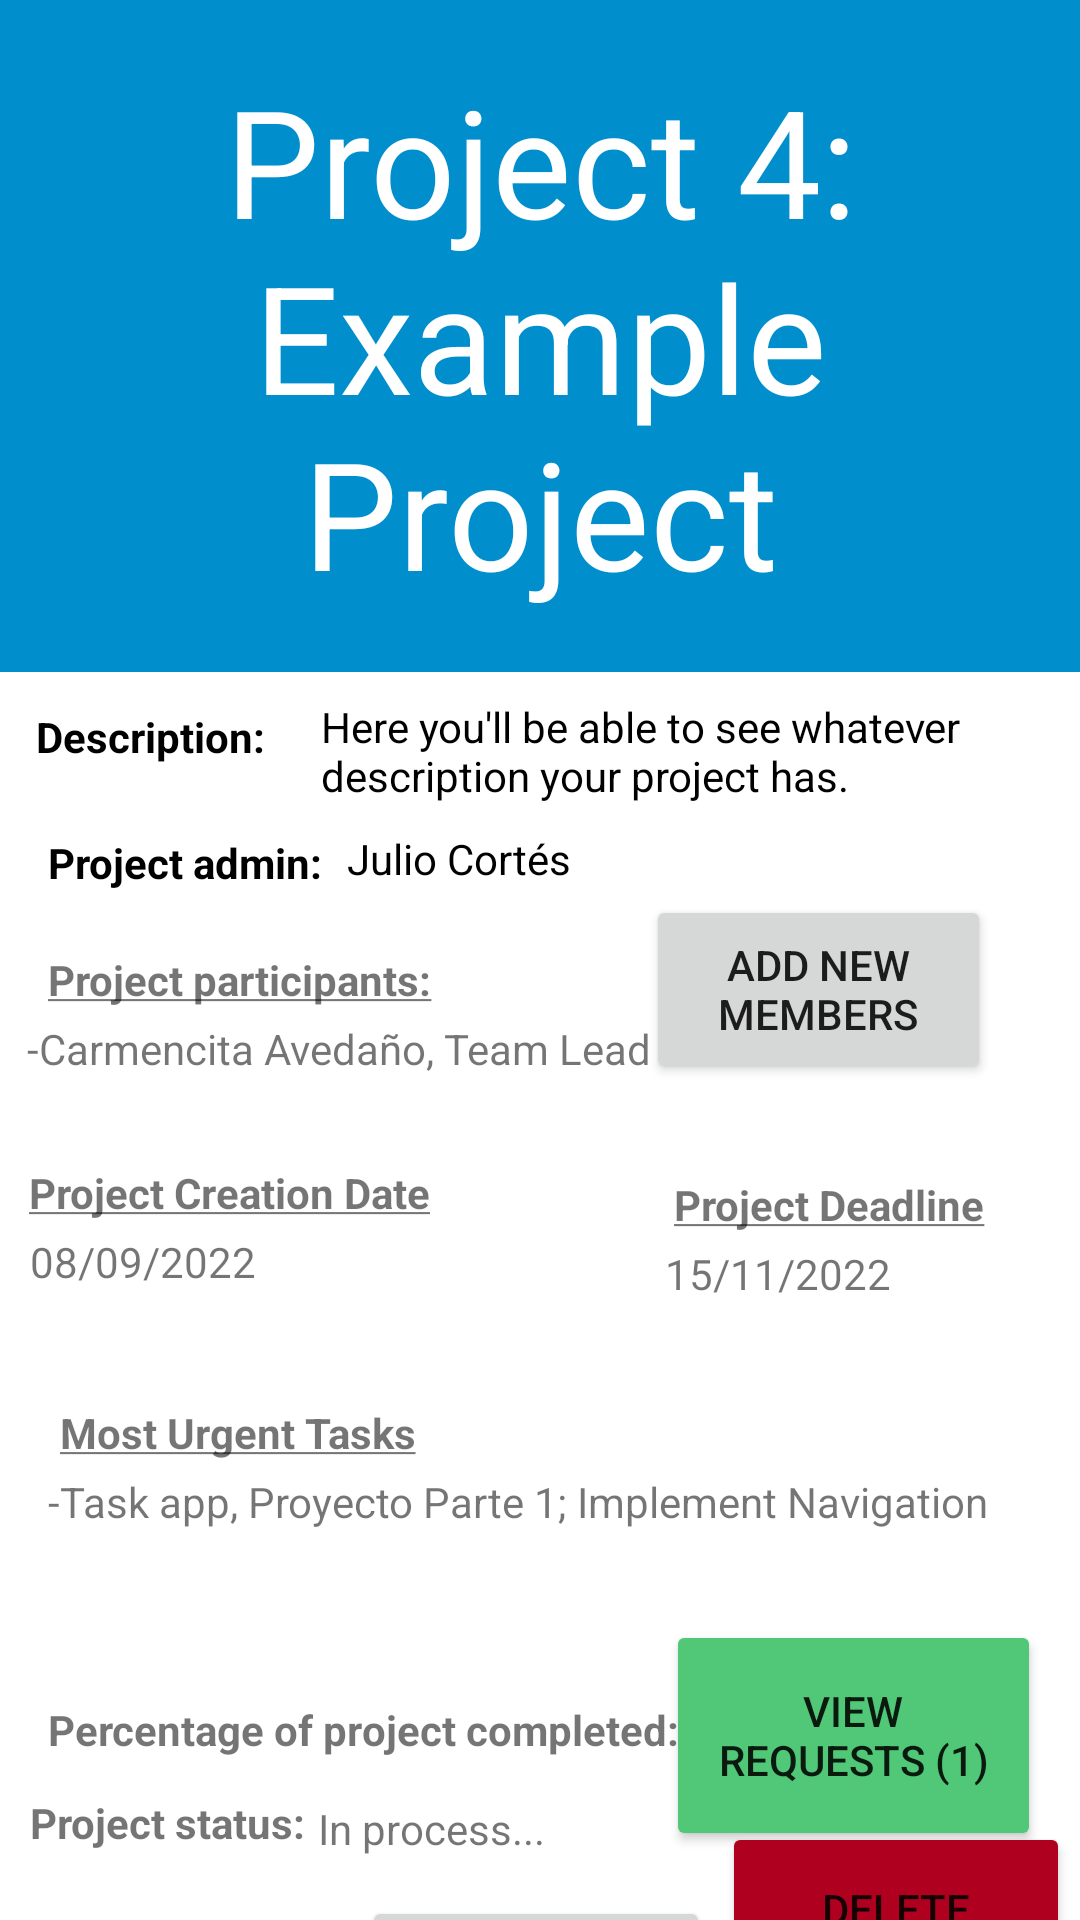

Produce the Android XML layout that renders to this screen, including the resource entries it uses.
<!-- AndroidManifest.xml: application theme Theme.TaskApp -->
<!-- res/layout/fragment_project_profile.xml -->
<?xml version="1.0" encoding="utf-8"?>
<androidx.constraintlayout.widget.ConstraintLayout xmlns:android="http://schemas.android.com/apk/res/android"
    xmlns:app="http://schemas.android.com/apk/res-auto"
    xmlns:tools="http://schemas.android.com/tools"
    android:id="@+id/frameLayout"
    android:layout_width="match_parent"
    android:layout_height="match_parent"
    tools:context=".ui.ProjectProfile.ProjectProfileFragment">


    
    <TextView
        android:id="@+id/projectTitleTextView"
        android:layout_width="match_parent"
        android:layout_height="wrap_content"
        android:background="#008ECC"
        android:gravity="center"
        android:padding="20sp"
        android:text="@string/project_profile_title"
        android:textColor="@color/white"
        android:textSize="50sp"
        app:layout_constraintBottom_toBottomOf="parent"
        app:layout_constraintEnd_toEndOf="parent"
        app:layout_constraintHorizontal_bias="0.0"
        app:layout_constraintStart_toStartOf="parent"
        app:layout_constraintTop_toTopOf="parent"
        app:layout_constraintVertical_bias="0.0" />

    <ImageButton
        android:id="@+id/leaveProjectProfileButton"
        android:layout_width="78dp"
        android:layout_height="73dp"
        android:layout_marginTop="412dp"
        android:src="?attr/homeAsUpIndicator"
        app:layout_constraintEnd_toEndOf="parent"
        app:layout_constraintHorizontal_bias="0.027"
        app:layout_constraintStart_toStartOf="parent"
        app:layout_constraintTop_toBottomOf="@+id/projectTitleTextView" />

    <TextView
        android:id="@+id/projectDescriptionText"
        android:layout_width="87dp"
        android:layout_height="26dp"
        android:layout_marginStart="12dp"
        android:layout_marginTop="12dp"
        android:text="@string/project_profile_description"
        android:textColor="@color/black"
        app:layout_constraintHorizontal_bias="0.081"
        app:layout_constraintStart_toStartOf="parent"
        app:layout_constraintTop_toBottomOf="@+id/projectTitleTextView" />

    <TextView
        android:id="@+id/projectDescriptionTextView"
        android:layout_width="269dp"
        android:layout_height="44dp"
        android:layout_marginStart="8dp"
        android:text="@string/project_profile_description_holder"
        android:textColor="@color/black"
        app:layout_constraintBottom_toBottomOf="parent"
        app:layout_constraintStart_toEndOf="@+id/projectDescriptionText"
        app:layout_constraintTop_toBottomOf="@+id/projectTitleTextView"
        app:layout_constraintVertical_bias="0.023" />

    <TextView
        android:id="@+id/projectParticipantsTextView"
        android:layout_width="wrap_content"
        android:layout_height="wrap_content"
        android:layout_marginTop="4dp"
        android:text="@string/project_participants_example"
        app:layout_constraintEnd_toEndOf="parent"
        app:layout_constraintHorizontal_bias="0.059"
        app:layout_constraintStart_toStartOf="parent"
        app:layout_constraintTop_toBottomOf="@+id/projectParticipantsText" />

    <TextView
        android:id="@+id/projectParticipantsText"
        android:layout_width="wrap_content"
        android:layout_height="wrap_content"
        android:layout_marginStart="16dp"
        android:layout_marginTop="20dp"
        android:text="@string/project_participants"
        app:layout_constraintHorizontal_bias="0.056"
        app:layout_constraintStart_toStartOf="parent"
        app:layout_constraintTop_toBottomOf="@+id/projectAdminText" />

    <TextView
        android:id="@+id/projectCreationDateTextView"
        android:layout_width="wrap_content"
        android:layout_height="wrap_content"
        android:layout_marginTop="4dp"
        android:text="@string/project_creation_date_example"
        app:layout_constraintEnd_toEndOf="parent"
        app:layout_constraintHorizontal_bias="0.035"
        app:layout_constraintStart_toStartOf="parent"
        app:layout_constraintTop_toBottomOf="@+id/projectCreationDateText" />

    <TextView
        android:id="@+id/projectCreationDateText"
        android:layout_width="wrap_content"
        android:layout_height="wrap_content"
        android:layout_marginTop="164dp"
        android:text="@string/project_creation_date"
        app:layout_constraintEnd_toEndOf="parent"
        app:layout_constraintHorizontal_bias="0.043"
        app:layout_constraintStart_toStartOf="parent"
        app:layout_constraintTop_toBottomOf="@+id/projectTitleTextView" />

    <TextView
        android:id="@+id/projectTaskTodoTextView"
        android:layout_width="wrap_content"
        android:layout_height="wrap_content"
        android:layout_marginStart="16dp"
        android:layout_marginTop="4dp"
        android:text="@string/tasks_todo_example"
        app:layout_constraintHorizontal_bias="0.166"
        app:layout_constraintStart_toStartOf="parent"
        app:layout_constraintTop_toBottomOf="@+id/projectTasksTodoText" />

    <TextView
        android:id="@+id/projectTasksTodoText"
        android:layout_width="wrap_content"
        android:layout_height="wrap_content"
        android:layout_marginStart="20dp"
        android:layout_marginTop="244dp"
        android:text="@string/tasks_todo"
        app:layout_constraintStart_toStartOf="parent"
        app:layout_constraintTop_toBottomOf="@+id/projectTitleTextView" />

    <TextView
        android:id="@+id/projectDeadlineTextView"
        android:layout_width="wrap_content"
        android:layout_height="wrap_content"
        android:layout_marginTop="4dp"
        android:text="@string/project_deadline_example"
        app:layout_constraintEnd_toEndOf="parent"
        app:layout_constraintHorizontal_bias="0.779"
        app:layout_constraintStart_toStartOf="parent"
        app:layout_constraintTop_toBottomOf="@+id/projectDeadlineText" />

    <TextView
        android:id="@+id/projectDeadlineText"
        android:layout_width="wrap_content"
        android:layout_height="wrap_content"
        android:layout_marginTop="168dp"
        android:text="@string/project_deadline"
        app:layout_constraintEnd_toEndOf="parent"
        app:layout_constraintHorizontal_bias="0.719"
        app:layout_constraintStart_toEndOf="@+id/projectCreationDateText"
        app:layout_constraintTop_toBottomOf="@+id/projectTitleTextView" />

    <TextView
        android:id="@+id/projectPercentageText"
        android:layout_width="wrap_content"
        android:layout_height="wrap_content"
        android:layout_marginStart="16dp"
        android:layout_marginTop="80dp"
        android:text="@string/project_percentage"
        app:layout_constraintHorizontal_bias="0.066"
        app:layout_constraintStart_toStartOf="parent"
        app:layout_constraintTop_toBottomOf="@+id/projectTasksTodoText" />

    <TextView
        android:id="@+id/projectPercentageTextView"
        android:layout_width="wrap_content"
        android:layout_height="wrap_content"
        android:layout_marginStart="4dp"

        android:layout_marginTop="340dp"
        android:text="@string/project_percentage_holder"
        app:layout_constraintStart_toEndOf="@+id/projectPercentageText"
        app:layout_constraintTop_toBottomOf="@+id/projectTitleTextView" />

    <Button
        android:id="@+id/addParticipantsButton"
        android:layout_width="115dp"
        android:layout_height="63dp"
        android:text="@string/add_participants"
        app:layout_constraintBottom_toTopOf="@+id/projectDeadlineText"
        app:layout_constraintEnd_toEndOf="parent"
        app:layout_constraintHorizontal_bias="0.706"
        app:layout_constraintStart_toEndOf="@+id/projectParticipantsText"
        app:layout_constraintTop_toBottomOf="@+id/projectTitleTextView"
        app:layout_constraintVertical_bias="0.708" />

    <Button
        android:id="@+id/acceptParticipantsButton"
        android:layout_width="125dp"
        android:layout_height="77dp"
        android:layout_marginTop="316dp"
        android:backgroundTint="@color/green"
        android:text="@string/view_participants_requests"
        app:layout_constraintEnd_toEndOf="parent"
        app:layout_constraintHorizontal_bias="0.944"
        app:layout_constraintStart_toStartOf="parent"
        app:layout_constraintTop_toBottomOf="@+id/projectTitleTextView" />

    <TextView
        android:id="@+id/projectAdminText"
        android:layout_width="wrap_content"
        android:layout_height="wrap_content"
        android:layout_marginStart="16dp"
        android:layout_marginTop="16dp"
        android:text="@string/project_admin"
        android:textColor="@color/black"
        app:layout_constraintHorizontal_bias="0.069"
        app:layout_constraintStart_toStartOf="parent"
        app:layout_constraintTop_toBottomOf="@+id/projectDescriptionText" />

    <TextView
        android:id="@+id/projectAdminTextView"
        android:layout_width="82dp"
        android:layout_height="21dp"
        android:layout_marginStart="8dp"
        android:text="@string/project_admin_holder"
        android:textColor="@color/black"
        app:layout_constraintBottom_toBottomOf="parent"
        app:layout_constraintStart_toEndOf="@+id/projectAdminText"
        app:layout_constraintTop_toBottomOf="@+id/projectDescriptionTextView"
        app:layout_constraintVertical_bias="0.0" />

    <TextView
        android:id="@+id/projectStatusText"
        android:layout_width="wrap_content"
        android:layout_height="wrap_content"
        android:layout_marginTop="12dp"
        android:text="@string/project_status"
        app:layout_constraintEnd_toEndOf="parent"
        app:layout_constraintHorizontal_bias="0.037"
        app:layout_constraintStart_toStartOf="parent"
        app:layout_constraintTop_toBottomOf="@+id/projectPercentageText" />

    <TextView
        android:id="@+id/projectStatusTextView"
        android:layout_width="wrap_content"
        android:layout_height="wrap_content"
        android:layout_marginStart="4dp"

        android:layout_marginTop="376dp"
        android:text="@string/project_status_holder"
        app:layout_constraintEnd_toEndOf="parent"
        app:layout_constraintHorizontal_bias="0.0"
        app:layout_constraintStart_toEndOf="@+id/projectStatusText"
        app:layout_constraintTop_toBottomOf="@+id/projectTitleTextView" />

    <Button
        android:id="@+id/addTaskButton"
        android:layout_width="116dp"
        android:layout_height="74dp"
        android:layout_marginStart="36dp"
        android:layout_marginTop="16dp"
        android:text="@string/add_tasks"
        app:layout_constraintBottom_toBottomOf="parent"
        app:layout_constraintEnd_toStartOf="@+id/acceptParticipantsButton"
        app:layout_constraintHorizontal_bias="0.074"
        app:layout_constraintStart_toEndOf="@+id/leaveProjectProfileButton"
        app:layout_constraintTop_toBottomOf="@+id/acceptParticipantsButton"
        app:layout_constraintVertical_bias="0.019" />

    <Button
        android:id="@+id/deleteProject"
        android:layout_width="116dp"
        android:layout_height="74dp"
        android:backgroundTint="@color/design_default_color_error"
        android:text="@string/delete_pr"
        app:layout_constraintBottom_toBottomOf="parent"
        app:layout_constraintEnd_toEndOf="parent"
        app:layout_constraintHorizontal_bias="0.553"
        app:layout_constraintStart_toEndOf="@+id/addTaskButton"
        app:layout_constraintTop_toBottomOf="@+id/acceptParticipantsButton"
        app:layout_constraintVertical_bias="0.193" />

</androidx.constraintlayout.widget.ConstraintLayout>
<!-- resources referenced by this layout -->
<resources>
  <color name="black">#FF000000</color>
  <color name="green">#50C878</color>
  <color name="white">#FFFFFFFF</color>
  <string name="add_participants">Add new members</string>
  <string name="add_tasks">Add Tasks</string>
  <string name="delete_pr">Delete Project</string>
  <string name="project_admin"><b>Project admin:</b></string>
  <string name="project_admin_holder">Julio Cortés</string>
  <string name="project_creation_date"><u><b>Project Creation Date</b></u></string>
  <string name="project_creation_date_example">08/09/2022</string>
  <string name="project_deadline"><u><b>Project Deadline</b></u></string>
  <string name="project_deadline_example">15/11/2022</string>
  <string name="project_participants"><u><b>Project participants:</b></u></string>
  <string name="project_participants_example">-Carmencita Avedaño, Team Lead</string>
  <string name="project_percentage"><b>Percentage of project completed:</b></string>
  <string name="project_percentage_holder">0%</string>
  <string name="project_profile_description"><b>Description:</b> </string>
  <string name="project_profile_description_holder">Here you\'ll be able to see whatever description your project has.</string>
  <string name="project_profile_title">Project 4: Example Project</string>
  <string name="project_status"><b>Project status:</b></string>
  <string name="project_status_holder">In process...</string>
  <string name="tasks_todo"><u><b>Most Urgent Tasks</b></u></string>
  <string name="tasks_todo_example">-Task app, Proyecto Parte 1; Implement Navigation</string>
  <string name="view_participants_requests">View requests (1)</string>
  <style name="Theme.TaskApp" parent="Theme.MaterialComponents.DayNight.DarkActionBar">
          
          <item name="colorPrimary">@color/purple_500</item>
          <item name="colorPrimaryVariant">@color/purple_700</item>
          <item name="colorOnPrimary">@color/white</item>
          
          <item name="colorSecondary">@color/teal_200</item>
          <item name="colorSecondaryVariant">@color/teal_700</item>
          <item name="colorOnSecondary">@color/black</item>
          
          <item name="android:statusBarColor" tools:targetApi="l">?attr/colorPrimaryVariant</item>
          
      </style>
  <color name="purple_500">#FF6200EE</color>
  <color name="purple_700">#FF3700B3</color>
  <color name="teal_200">#FF03DAC5</color>
  <color name="teal_700">#FF018786</color>
</resources>
